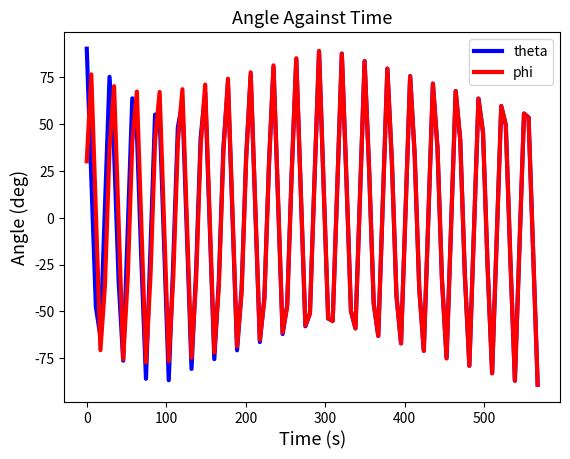

The matplotlib source for this figure:
import numpy as np
import matplotlib.pyplot as plt


# https://medium.com/modern-physics/simple-pendulum-odesolver-using-python-dcb30c267eee

def equation(x, y, length, k):
    g = 9.80665  # m/s^2
    return (2 * g / length) ** 0.5 + k * np.sin(y - x)


class Pendulum(object):
    """
    Parameters
    ------------
    theta_0 : float
        initial angular displacement of the right pendulum
    phi_0 : float
        initial angular displacement of the left pendulum
    eta : float
        time step size
    n_iter : int
        number of steps
    theta_length:
        length of the right pendulum
    phi_length:
        length of the left pendulum
    coupling_constant:
        the coupling strength of the pendulum

        
    Attributes
    -----------
    times : 1d-array
        Stores time values for each time step.
    thetas : 1d-array
       Stores angular displacement values for each time step of the right pendulum.
    phis : 1d-array
       Stores angular displacement values for each time step of the left pendulum.
        
    Methods
    -----------
    kuramoto_model:
        Runs the Kuramoto model.
    kuramoto:
        The equation of the Kuramoto model.
    """

    def __init__(self, theta_0, phi_0, eta, n_iter, theta_length, phi_length, coupling_constant):
        self.theta_0 = theta_0
        self.phi_0 = phi_0
        self.eta = eta
        self.n_iter = n_iter
        self.theta_length = theta_length
        self.phi_length = phi_length
        self.coupling_constant = coupling_constant
        self.times = np.zeros(self.n_iter)
        self.thetas = np.zeros(self.n_iter)
        self.phis = np.zeros(self.n_iter)

    def kuramoto_model(self):
        self.thetas[0] = self.theta_0 * np.pi / 180.0
        self.phis[0] = self.phi_0 * np.pi / 180.0

        for i in range(self.n_iter - 1):
            self.times[i + 1] = self.times[i] + self.eta
            self.thetas[i + 1] = self.thetas[i] + self.eta * equation(self.thetas[i], self.phis[i], self.theta_length,
                                                                      self.coupling_constant)
            # print(self.equation(self.thetas[i], self.phis[i], self.theta_length, self.coupling_constant))
            self.phis[i + 1] = self.phis[i] + self.eta * equation(self.phis[i], self.thetas[i], self.phi_length,
                                                                  self.coupling_constant)
            # print(self.equation(self.phis[i], self.thetas[i], self.phi_length, self.coupling_constant))
        return self


system = Pendulum(theta_0=90, phi_0=30, eta=0.1, n_iter=100, theta_length=0.127, phi_length=0.127,
                  coupling_constant=0.5).kuramoto_model()
time = system.times * 180 / np.pi
right_pendulum = np.arcsin(np.sin(system.thetas)) * 180/np.pi
left_pendulum = np.arcsin(np.sin(system.phis)) * 180/np.pi

plt.plot(time, right_pendulum, lw=3, color='blue', label='theta')
plt.plot(time, left_pendulum, lw=3, color='red', label='phi')
plt.legend()
plt.xlabel('Time (s)', size=13)
plt.ylabel('Angle (deg)', size=13)
plt.title('Angle Against Time', size=13)
plt.show()
